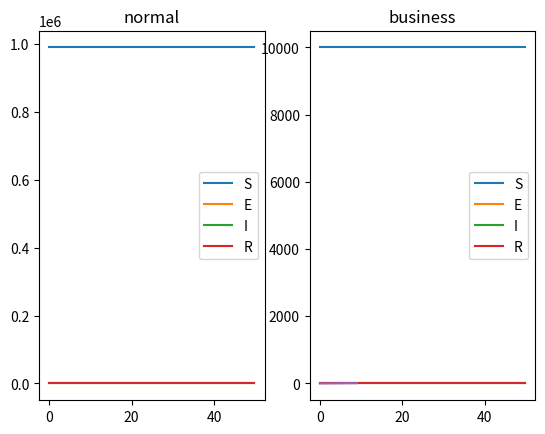

Reproduce this figure in Python.
import numpy as np
import matplotlib.pyplot as plt
from dataclasses import dataclass
from typing import Union

@dataclass
class Disease:
    beta: float
    gamma: float
    delta: float

class Compartment:
    def __init__(self, N: int = 10**6, businessmen_frac: float = 0.01, p_business: float = 0.5, business_mixing:float = 0.5, stochastic: bool = True):
        """businessmen_frac is the fraction of the population that is in the businessmen class of people who travel all the time
        p_business is the fraction of people who travel who are from the business class
        business_mixing is a parameter which detemines how much businessmen interact with the rest of society: the effective beta for interactions between business and non business people is beta * business_integration
        """
        self.N = {'normal': int(N * (1 - businessmen_frac)),
                  'business': int(N * businessmen_frac)}
        self.businessmen_frac = businessmen_frac
        self.p_business = p_business
        self.business_mixing = business_mixing
        self.stochastic = stochastic
        self.reset_parameters()
        # self.disease = disease
    
    def reset_parameters(self, I: Union[int,float] = 0):
        if self.stochastic:
            assert isinstance(I, int)
            I_n = [np.random.binomial(I, 1-self.businessmen_frac)]
        else:
            I_n = [I * (1-self.businessmen_frac)] 
        I_b = [I - I_n[0]]
        self.I = {'normal': I_n, 'business': I_b}
        self.S = {'normal': [self.N['normal'] - I_n[0]], 'business': [self.N['business'] - I_b[0]]}
        self.E = {'normal': [0], 'business': [0]}
        self.R = {'normal': [0], 'business': [0]}
    
    def simulate(self, time_interval:float, epidemic_time:float, disease:Disease):
        p_recovery = 1 - np.exp( - time_interval * disease.gamma)
        p_infectious = 1 - np.exp( - time_interval * disease.delta)
        timesteps = int(epidemic_time // time_interval)
        self.times = np.arange(0,epidemic_time,time_interval)
        for _ in range(timesteps):
            self.internal_spread(disease.beta,
                      disease.gamma,
                      time_interval,
                      p_infectious,
                      p_recovery)

    def internal_spread(self,
                        beta:float,
                        gamma:float,
                        time_interval: float,
                        p_infectious,
                        p_recovery):
        new_S = {}
        new_E = {}
        new_I = {}
        new_R = {}

        #Mixing between non_businessmen and businessmen separately
        for group in ['normal', 'business']:
            exposure_rate = beta * self.I[group][-1] / self.N[group]
            p_exposure = 1 - np.exp(- time_interval * exposure_rate)
            n_exposed = np.random.binomial(self.S[group][-1], p_exposure)
            n_infectious = np.random.binomial(self.E[group][-1], p_infectious)
            n_recovered = np.random.binomial(self.I[group][-1], p_recovery)
            new_S[group] = self.S[group][-1] - n_exposed
            new_E[group] = self.E[group][-1] + n_exposed - n_infectious
            new_I[group] = self.I[group][-1] + n_infectious - n_recovered
            new_R[group] = self.R[group][-1] + n_recovered
        
        #Mixing between businessmen and nonbusinessmen
        groups = ['normal', 'business']
        for i, group in enumerate(groups):
            exposure_rate = beta * new_I[groups[not i]] / (self.N[groups[0]] + self.N[groups[1]])
            p_exposure = 1 - np.exp(- time_interval * exposure_rate)
            n_exposed = np.random.binomial(new_S[group], p_exposure)
            new_S[group] -= n_exposed
            new_E[group] += n_exposed

            self.S[group].append(new_S[group])
            self.E[group].append(new_E[group])
            self.I[group].append(new_I[group])
            self.R[group].append(new_R[group])
        
    def plot_compartment(self):
        fig, axs = plt.subplots(1,2)
        groups = ['normal', 'business']
        for i, group in enumerate(groups):
            axs[i].plot(self.times, self.S[group], label = 'S')
            axs[i].plot(self.times, self.E[group], label = 'E')
            axs[i].plot(self.times, self.I[group], label = 'I')
            axs[i].plot(self.times, self.R[group], label = 'R')
            axs[i].legend()
            axs[i].set_title(group)
        print('hello')
        fig.show()

measles = Disease(1.5, 1/8, 1/10)
test = Compartment()
test.simulate(0.2,50,measles)     
test.plot_compartment()

        

plt.plot(list(range(10)), list(range(10)))